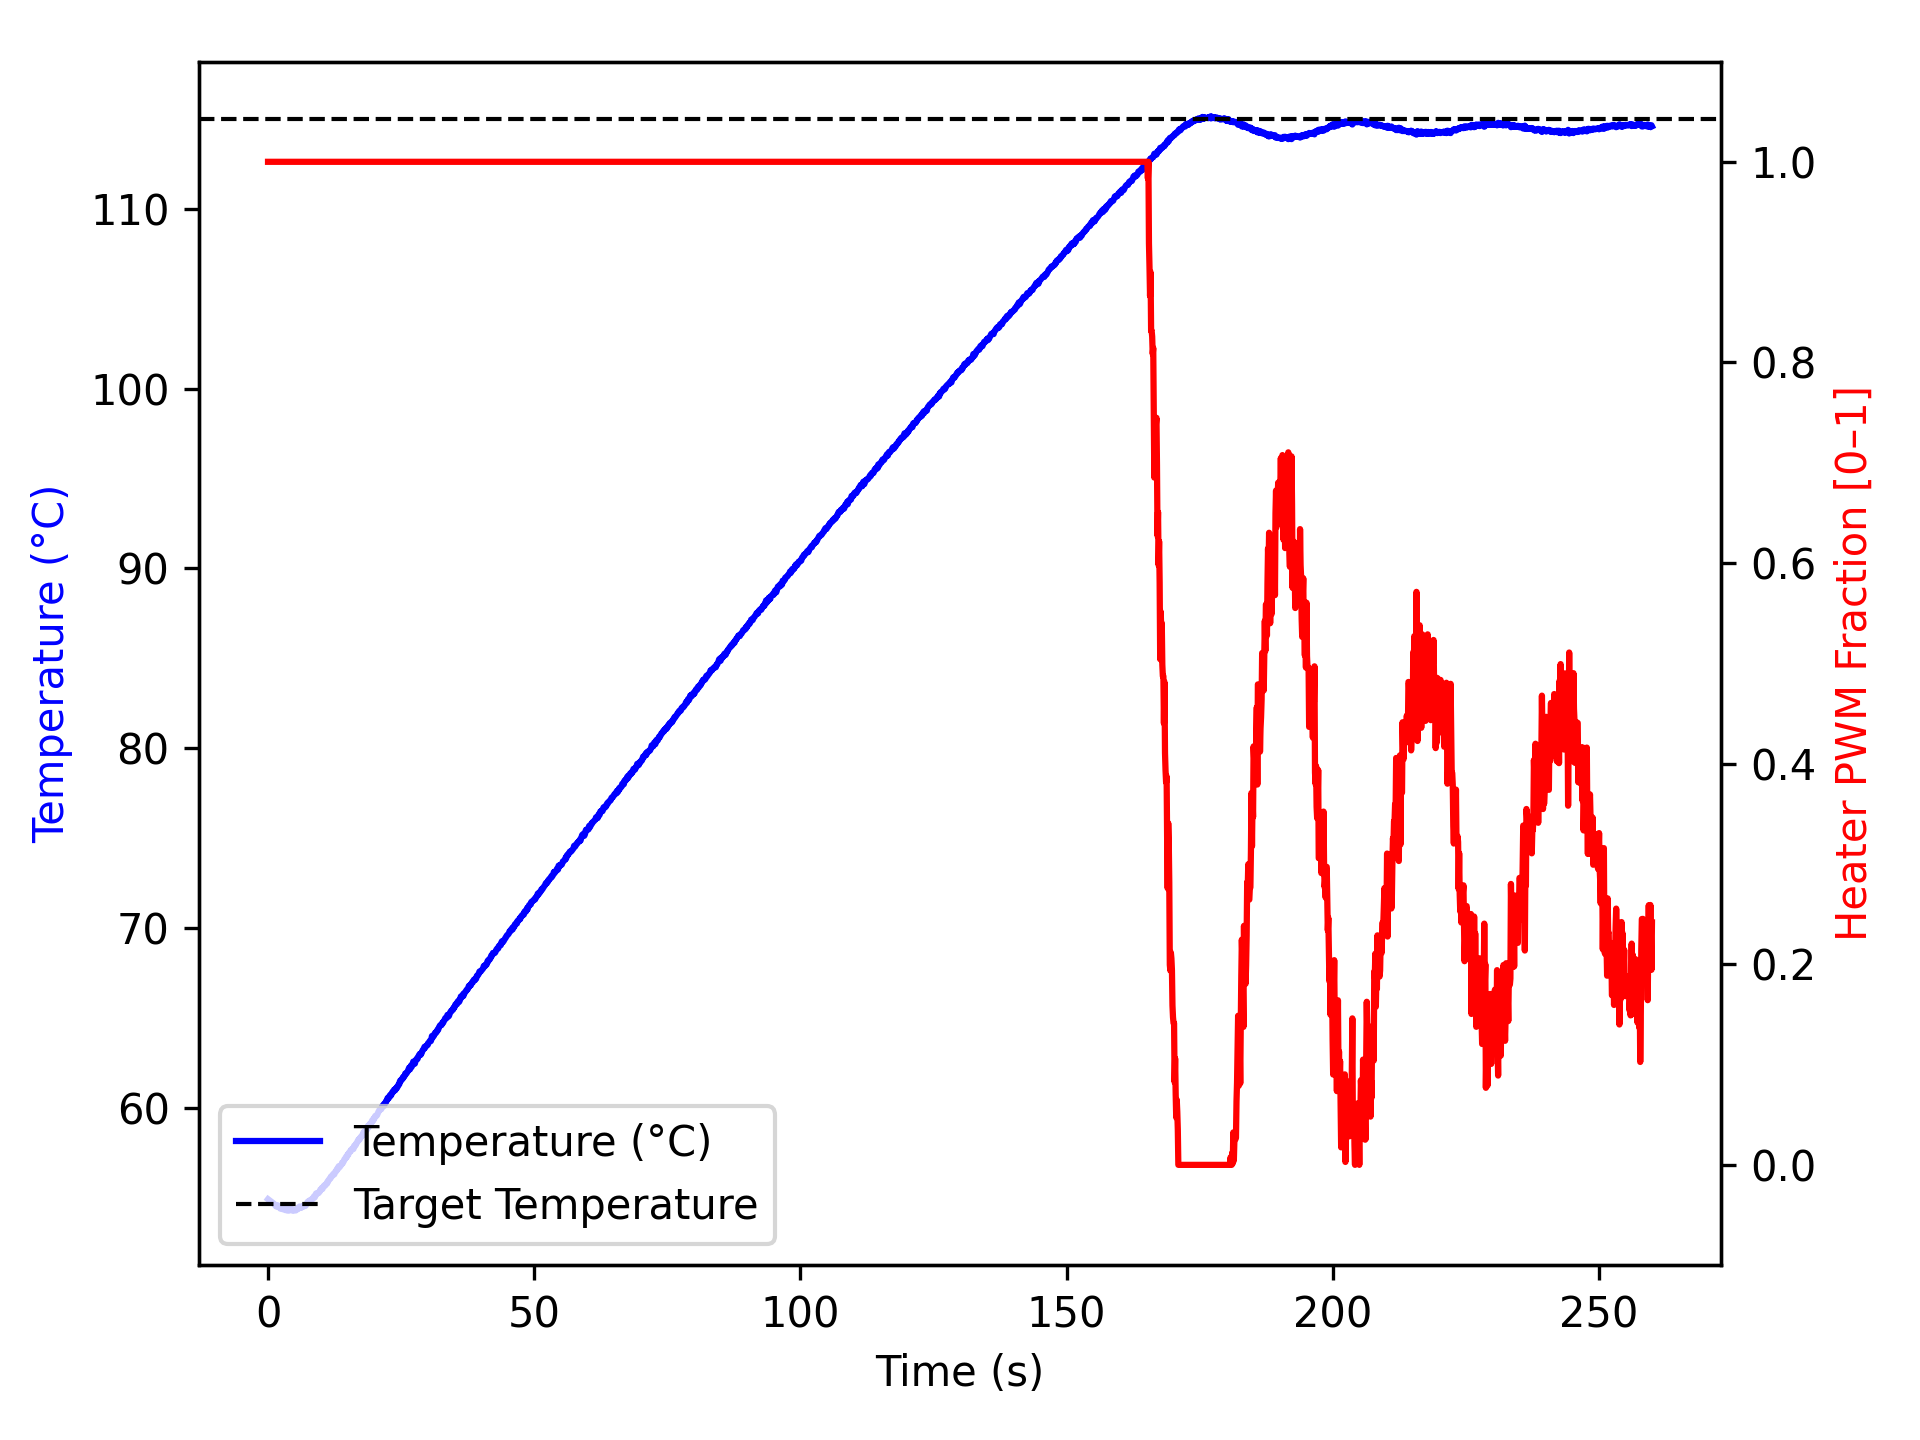

The file beside this chart, header and first rows:
time_ms, temperature, heater
2, 54.95, 1.0
1104, 54.7, 1.0
1205, 54.66, 1.0
1306, 54.63, 1.0
1407, 54.59, 1.0
1508, 54.55, 1.0
1609, 54.54, 1.0
1711, 54.59, 1.0
1812, 54.61, 1.0
1913, 54.55, 1.0
2015, 54.5, 1.0
2115, 54.52, 1.0
2215, 54.49, 1.0
2315, 54.42, 1.0
2415, 54.47, 1.0
2515, 54.48, 1.0
2615, 54.49, 1.0
2715, 54.47, 1.0
2815, 54.38, 1.0
2915, 54.43, 1.0
3015, 54.45, 1.0
3116, 54.45, 1.0
3216, 54.49, 1.0
3316, 54.34, 1.0
3417, 54.34, 1.0
3517, 54.37, 1.0
3617, 54.32, 1.0
3718, 54.37, 1.0
3818, 54.38, 1.0
3918, 54.32, 1.0
4018, 54.38, 1.0
4118, 54.34, 1.0
4218, 54.34, 1.0
4319, 54.34, 1.0
4419, 54.37, 1.0
4519, 54.4, 1.0
4619, 54.32, 1.0
4719, 54.34, 1.0
4819, 54.32, 1.0
4919, 54.34, 1.0
5019, 54.34, 1.0
5119, 54.36, 1.0
5219, 54.32, 1.0
5319, 54.34, 1.0
5420, 54.4, 1.0
5520, 54.41, 1.0
5620, 54.45, 1.0
5721, 54.42, 1.0
5821, 54.45, 1.0
5921, 54.54, 1.0
6022, 54.52, 1.0
6122, 54.49, 1.0
6222, 54.48, 1.0
6322, 54.52, 1.0
6422, 54.5, 1.0
6522, 54.57, 1.0
6622, 54.55, 1.0
6722, 54.59, 1.0
6822, 54.59, 1.0
6923, 54.56, 1.0
... 2,522 more rows
